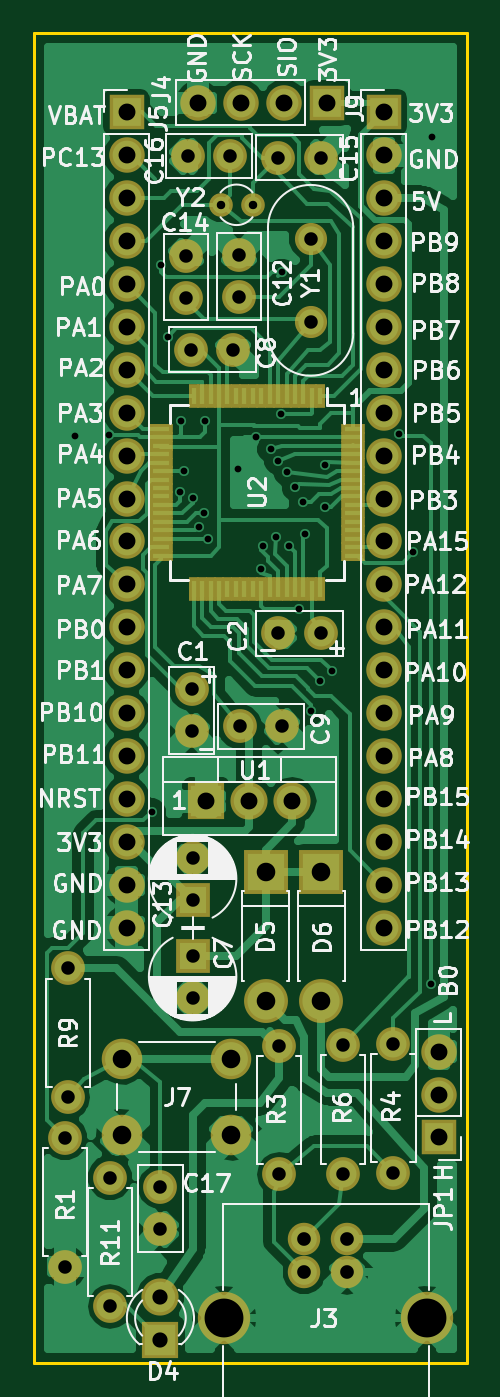
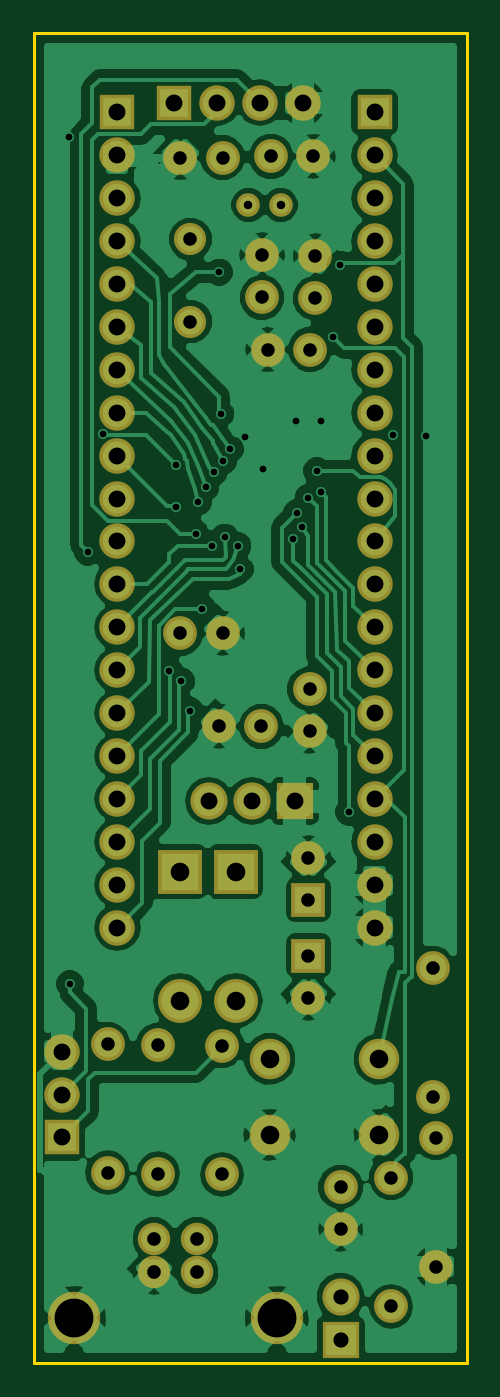
Circuit board: 8 layer files. Board 25.7 x 78.7 mm.
- bottom_copper: STM32alt-B.Cu.gbr (83876 bytes)
- bottom_mask: STM32alt-B.Mask.gbr (3333 bytes)
- bottom_silk: STM32alt-B.SilkS.gbr (337 bytes)
- outline: STM32alt-Edge.Cuts.gbr (485 bytes)
- top_copper: STM32alt-F.Cu.gbr (72846 bytes)
- top_mask: STM32alt-F.Mask.gbr (4945 bytes)
- top_silk: STM32alt-F.SilkS.gbr (78884 bytes)
- drill: STM32alt.drl (2434 bytes)

=== bottom_copper: STM32alt-B.Cu.gbr (83876 bytes, source omitted) ===
=== bottom_mask: STM32alt-B.Mask.gbr ===
G04 #@! TF.FileFunction,Soldermask,Bot*
%FSLAX46Y46*%
G04 Gerber Fmt 4.6, Leading zero omitted, Abs format (unit mm)*
G04 Created by KiCad (PCBNEW 4.0.7) date 12/06/18 21:28:27*
%MOMM*%
%LPD*%
G01*
G04 APERTURE LIST*
%ADD10C,0.100000*%
%ADD11R,2.100000X2.100000*%
%ADD12O,2.100000X2.100000*%
%ADD13C,2.400000*%
%ADD14C,1.900000*%
%ADD15R,2.200000X2.200000*%
%ADD16O,2.200000X2.200000*%
%ADD17C,2.000000*%
%ADD18C,1.400000*%
%ADD19R,2.000000X2.000000*%
%ADD20C,2.200000*%
%ADD21R,2.600000X2.600000*%
%ADD22O,2.600000X2.600000*%
%ADD23C,1.920000*%
%ADD24C,3.100000*%
%ADD25O,2.000000X2.000000*%
G04 APERTURE END LIST*
D10*
D11*
X61110000Y-34158000D03*
D12*
X61110000Y-36698000D03*
X61110000Y-39238000D03*
X61110000Y-41778000D03*
X61110000Y-44318000D03*
X61110000Y-46858000D03*
X61110000Y-49398000D03*
X61110000Y-51938000D03*
X61110000Y-54478000D03*
X61110000Y-57018000D03*
X61110000Y-59558000D03*
X61110000Y-62098000D03*
X61110000Y-64638000D03*
X61110000Y-67178000D03*
X61110000Y-69718000D03*
X61110000Y-72258000D03*
X61110000Y-74798000D03*
X61110000Y-77338000D03*
X61110000Y-79878000D03*
X61110000Y-82418000D03*
D13*
X60820300Y-94695400D03*
X60820300Y-90195400D03*
X67320300Y-94695400D03*
X67320300Y-90195400D03*
D14*
X72009000Y-41656000D03*
X72009000Y-46536000D03*
D15*
X65836800Y-74930000D03*
D16*
X68376800Y-74930000D03*
X70916800Y-74930000D03*
D11*
X76350000Y-34158000D03*
D12*
X76350000Y-36698000D03*
X76350000Y-39238000D03*
X76350000Y-41778000D03*
X76350000Y-44318000D03*
X76350000Y-46858000D03*
X76350000Y-49398000D03*
X76350000Y-51938000D03*
X76350000Y-54478000D03*
X76350000Y-57018000D03*
X76350000Y-59558000D03*
X76350000Y-62098000D03*
X76350000Y-64638000D03*
X76350000Y-67178000D03*
X76350000Y-69718000D03*
X76350000Y-72258000D03*
X76350000Y-74798000D03*
X76350000Y-77338000D03*
X76350000Y-79878000D03*
X76350000Y-82418000D03*
D17*
X67767200Y-45110400D03*
X67767200Y-42610400D03*
X64617600Y-45161200D03*
X64617600Y-42661200D03*
X70104000Y-36830000D03*
X72604000Y-36830000D03*
X67233800Y-36753800D03*
X64733800Y-36753800D03*
D11*
X72974200Y-33591500D03*
D12*
X70434200Y-33591500D03*
X67894200Y-33591500D03*
X65354200Y-33591500D03*
D18*
X66675000Y-39624000D03*
X68575000Y-39624000D03*
D17*
X67437000Y-48196500D03*
X64937000Y-48196500D03*
D19*
X65024000Y-84074000D03*
D17*
X65024000Y-86574000D03*
X70307200Y-70510400D03*
X67807200Y-70510400D03*
D19*
X65024000Y-80772000D03*
D17*
X65024000Y-78272000D03*
X63119000Y-97790000D03*
X63119000Y-100290000D03*
D15*
X63119000Y-106807000D03*
D20*
X63119000Y-104267000D03*
D21*
X69342000Y-79121000D03*
D22*
X69342000Y-86741000D03*
D21*
X72644000Y-79121000D03*
D22*
X72644000Y-86741000D03*
D23*
X71628000Y-100838000D03*
X74168000Y-100838000D03*
X74168000Y-102838000D03*
X71628000Y-102838000D03*
D24*
X66898000Y-105538000D03*
X78898000Y-105538000D03*
D17*
X70154800Y-89408000D03*
D25*
X70154800Y-97028000D03*
D17*
X76911200Y-89306400D03*
D25*
X76911200Y-96926400D03*
D17*
X73926700Y-89382600D03*
D25*
X73926700Y-97002600D03*
D17*
X57658000Y-84836000D03*
D25*
X57658000Y-92456000D03*
D17*
X60134500Y-97218500D03*
D25*
X60134500Y-104838500D03*
D17*
X64960500Y-70802500D03*
X64960500Y-68302500D03*
X70104000Y-64998600D03*
X72604000Y-64998600D03*
D11*
X79603600Y-94843600D03*
D12*
X79603600Y-92303600D03*
X79603600Y-89763600D03*
D17*
X57467500Y-94869000D03*
D25*
X57467500Y-102489000D03*
M02*

=== bottom_silk: STM32alt-B.SilkS.gbr ===
G04 #@! TF.FileFunction,Legend,Bot*
%FSLAX46Y46*%
G04 Gerber Fmt 4.6, Leading zero omitted, Abs format (unit mm)*
G04 Created by KiCad (PCBNEW 4.0.7) date 12/06/18 21:28:27*
%MOMM*%
%LPD*%
G01*
G04 APERTURE LIST*
%ADD10C,0.100000*%
%ADD11C,0.200000*%
G04 APERTURE END LIST*
D10*
D11*
X95313500Y-29527500D02*
X95377000Y-29527500D01*
M02*

=== outline: STM32alt-Edge.Cuts.gbr ===
G04 #@! TF.FileFunction,Profile,NP*
%FSLAX46Y46*%
G04 Gerber Fmt 4.6, Leading zero omitted, Abs format (unit mm)*
G04 Created by KiCad (PCBNEW 4.0.7) date 12/06/18 21:28:27*
%MOMM*%
%LPD*%
G01*
G04 APERTURE LIST*
%ADD10C,0.100000*%
%ADD11C,0.150000*%
G04 APERTURE END LIST*
D10*
D11*
X55626000Y-29464000D02*
X81280000Y-29464000D01*
X55626000Y-108204000D02*
X55626000Y-29464000D01*
X81280000Y-108204000D02*
X55626000Y-108204000D01*
X81280000Y-29464000D02*
X81280000Y-108204000D01*
M02*

=== top_copper: STM32alt-F.Cu.gbr (72846 bytes, source omitted) ===
=== top_mask: STM32alt-F.Mask.gbr ===
G04 #@! TF.FileFunction,Soldermask,Top*
%FSLAX46Y46*%
G04 Gerber Fmt 4.6, Leading zero omitted, Abs format (unit mm)*
G04 Created by KiCad (PCBNEW 4.0.7) date 12/06/18 21:28:27*
%MOMM*%
%LPD*%
G01*
G04 APERTURE LIST*
%ADD10C,0.100000*%
%ADD11R,2.100000X2.100000*%
%ADD12O,2.100000X2.100000*%
%ADD13C,2.400000*%
%ADD14R,0.650000X1.400000*%
%ADD15R,1.400000X0.650000*%
%ADD16C,1.900000*%
%ADD17R,2.200000X2.200000*%
%ADD18O,2.200000X2.200000*%
%ADD19C,2.000000*%
%ADD20C,1.400000*%
%ADD21R,2.000000X2.000000*%
%ADD22C,2.200000*%
%ADD23R,2.600000X2.600000*%
%ADD24O,2.600000X2.600000*%
%ADD25C,1.920000*%
%ADD26C,3.100000*%
%ADD27O,2.000000X2.000000*%
G04 APERTURE END LIST*
D10*
D11*
X61110000Y-34158000D03*
D12*
X61110000Y-36698000D03*
X61110000Y-39238000D03*
X61110000Y-41778000D03*
X61110000Y-44318000D03*
X61110000Y-46858000D03*
X61110000Y-49398000D03*
X61110000Y-51938000D03*
X61110000Y-54478000D03*
X61110000Y-57018000D03*
X61110000Y-59558000D03*
X61110000Y-62098000D03*
X61110000Y-64638000D03*
X61110000Y-67178000D03*
X61110000Y-69718000D03*
X61110000Y-72258000D03*
X61110000Y-74798000D03*
X61110000Y-77338000D03*
X61110000Y-79878000D03*
X61110000Y-82418000D03*
D13*
X60820300Y-94695400D03*
X60820300Y-90195400D03*
X67320300Y-94695400D03*
X67320300Y-90195400D03*
D14*
X72584000Y-50942000D03*
X72084000Y-50942000D03*
X71584000Y-50942000D03*
X71084000Y-50942000D03*
X70584000Y-50942000D03*
X70084000Y-50942000D03*
X69584000Y-50942000D03*
X69084000Y-50942000D03*
X68584000Y-50942000D03*
X68084000Y-50942000D03*
X67584000Y-50942000D03*
X67084000Y-50942000D03*
X66584000Y-50942000D03*
X66084000Y-50942000D03*
X65584000Y-50942000D03*
X65084000Y-50942000D03*
D15*
X63134000Y-52892000D03*
X63134000Y-53392000D03*
X63134000Y-53892000D03*
X63134000Y-54392000D03*
X63134000Y-54892000D03*
X63134000Y-55392000D03*
X63134000Y-55892000D03*
X63134000Y-56392000D03*
X63134000Y-56892000D03*
X63134000Y-57392000D03*
X63134000Y-57892000D03*
X63134000Y-58392000D03*
X63134000Y-58892000D03*
X63134000Y-59392000D03*
X63134000Y-59892000D03*
X63134000Y-60392000D03*
D14*
X65084000Y-62342000D03*
X65584000Y-62342000D03*
X66084000Y-62342000D03*
X66584000Y-62342000D03*
X67084000Y-62342000D03*
X67584000Y-62342000D03*
X68084000Y-62342000D03*
X68584000Y-62342000D03*
X69084000Y-62342000D03*
X69584000Y-62342000D03*
X70084000Y-62342000D03*
X70584000Y-62342000D03*
X71084000Y-62342000D03*
X71584000Y-62342000D03*
X72084000Y-62342000D03*
X72584000Y-62342000D03*
D15*
X74534000Y-60392000D03*
X74534000Y-59892000D03*
X74534000Y-59392000D03*
X74534000Y-58892000D03*
X74534000Y-58392000D03*
X74534000Y-57892000D03*
X74534000Y-57392000D03*
X74534000Y-56892000D03*
X74534000Y-56392000D03*
X74534000Y-55892000D03*
X74534000Y-55392000D03*
X74534000Y-54892000D03*
X74534000Y-54392000D03*
X74534000Y-53892000D03*
X74534000Y-53392000D03*
X74534000Y-52892000D03*
D16*
X72009000Y-41656000D03*
X72009000Y-46536000D03*
D17*
X65836800Y-74930000D03*
D18*
X68376800Y-74930000D03*
X70916800Y-74930000D03*
D11*
X76350000Y-34158000D03*
D12*
X76350000Y-36698000D03*
X76350000Y-39238000D03*
X76350000Y-41778000D03*
X76350000Y-44318000D03*
X76350000Y-46858000D03*
X76350000Y-49398000D03*
X76350000Y-51938000D03*
X76350000Y-54478000D03*
X76350000Y-57018000D03*
X76350000Y-59558000D03*
X76350000Y-62098000D03*
X76350000Y-64638000D03*
X76350000Y-67178000D03*
X76350000Y-69718000D03*
X76350000Y-72258000D03*
X76350000Y-74798000D03*
X76350000Y-77338000D03*
X76350000Y-79878000D03*
X76350000Y-82418000D03*
D19*
X67767200Y-45110400D03*
X67767200Y-42610400D03*
X64617600Y-45161200D03*
X64617600Y-42661200D03*
X70104000Y-36830000D03*
X72604000Y-36830000D03*
X67233800Y-36753800D03*
X64733800Y-36753800D03*
D11*
X72974200Y-33591500D03*
D12*
X70434200Y-33591500D03*
X67894200Y-33591500D03*
X65354200Y-33591500D03*
D20*
X66675000Y-39624000D03*
X68575000Y-39624000D03*
D19*
X67437000Y-48196500D03*
X64937000Y-48196500D03*
D21*
X65024000Y-84074000D03*
D19*
X65024000Y-86574000D03*
X70307200Y-70510400D03*
X67807200Y-70510400D03*
D21*
X65024000Y-80772000D03*
D19*
X65024000Y-78272000D03*
X63119000Y-97790000D03*
X63119000Y-100290000D03*
D17*
X63119000Y-106807000D03*
D22*
X63119000Y-104267000D03*
D23*
X69342000Y-79121000D03*
D24*
X69342000Y-86741000D03*
D23*
X72644000Y-79121000D03*
D24*
X72644000Y-86741000D03*
D25*
X71628000Y-100838000D03*
X74168000Y-100838000D03*
X74168000Y-102838000D03*
X71628000Y-102838000D03*
D26*
X66898000Y-105538000D03*
X78898000Y-105538000D03*
D19*
X70154800Y-89408000D03*
D27*
X70154800Y-97028000D03*
D19*
X76911200Y-89306400D03*
D27*
X76911200Y-96926400D03*
D19*
X73926700Y-89382600D03*
D27*
X73926700Y-97002600D03*
D19*
X57658000Y-84836000D03*
D27*
X57658000Y-92456000D03*
D19*
X60134500Y-97218500D03*
D27*
X60134500Y-104838500D03*
D19*
X64960500Y-70802500D03*
X64960500Y-68302500D03*
X70104000Y-64998600D03*
X72604000Y-64998600D03*
D11*
X79603600Y-94843600D03*
D12*
X79603600Y-92303600D03*
X79603600Y-89763600D03*
D19*
X57467500Y-94869000D03*
D27*
X57467500Y-102489000D03*
M02*

=== top_silk: STM32alt-F.SilkS.gbr (78884 bytes, source omitted) ===
=== drill: STM32alt.drl ===
M48
;DRILL file {KiCad 4.0.7} date 12/06/18 21:28:28
;FORMAT={-:-/ absolute / metric / decimal}
FMAT,2
METRIC,TZ
T1C0.400
T2C0.500
T3C0.800
T4C0.810
T5C0.900
T6C1.000
T7C1.100
T8C2.300
%
G90
G05
M71
T1
X58.039Y-53.34
X60.046Y-53.238
X62.611Y-75.565
X63.144Y-43.18
X63.551Y-47.447
X64.262Y-56.642
X64.308Y-52.431
X64.516Y-55.372
X65.024Y-56.959
X65.405Y-58.674
X65.722Y-57.848
X65.786Y-52.451
X65.913Y-59.436
X67.691Y-55.245
X68.755Y-53.378
X69.088Y-61.214
X69.215Y-59.817
X69.667Y-54.099
X69.977Y-59.309
X70.066Y-54.808
X70.231Y-52.006
X70.294Y-43.624
X70.627Y-55.471
X70.739Y-59.817
X71.107Y-56.34
X71.298Y-63.551
X71.564Y-57.219
X71.691Y-59.118
X72.034Y-69.596
X72.542Y-67.818
X72.862Y-57.539
X72.89Y-55.024
X73.254Y-67.208
X77.216Y-53.188
X78.08Y-60.198
X79.146Y-85.75
X79.184Y-35.623
T2
X66.675Y-39.624
X68.575Y-39.624
T3
X57.467Y-94.869
X57.467Y-102.489
X57.658Y-84.836
X57.658Y-92.456
X60.134Y-97.218
X60.134Y-104.838
X63.119Y-97.79
X63.119Y-100.29
X64.618Y-42.661
X64.618Y-45.161
X64.734Y-36.754
X64.937Y-48.197
X64.96Y-68.302
X64.96Y-70.802
X65.024Y-78.272
X65.024Y-80.772
X65.024Y-84.074
X65.024Y-86.574
X67.234Y-36.754
X67.437Y-48.197
X67.767Y-42.61
X67.767Y-45.11
X67.807Y-70.51
X70.104Y-36.83
X70.104Y-64.999
X70.155Y-89.408
X70.155Y-97.028
X70.307Y-70.51
X72.009Y-41.656
X72.009Y-46.536
X72.604Y-36.83
X72.604Y-64.999
X73.927Y-89.383
X73.927Y-97.003
X76.911Y-89.306
X76.911Y-96.926
T4
X71.628Y-100.838
X71.628Y-102.838
X74.168Y-100.838
X74.168Y-102.838
T5
X63.119Y-104.267
X63.119Y-106.807
T6
X61.11Y-34.158
X61.11Y-36.698
X61.11Y-39.238
X61.11Y-41.778
X61.11Y-44.318
X61.11Y-46.858
X61.11Y-49.398
X61.11Y-51.938
X61.11Y-54.478
X61.11Y-57.018
X61.11Y-59.558
X61.11Y-62.098
X61.11Y-64.638
X61.11Y-67.178
X61.11Y-69.718
X61.11Y-72.258
X61.11Y-74.798
X61.11Y-77.338
X61.11Y-79.878
X61.11Y-82.418
X65.354Y-33.591
X65.837Y-74.93
X67.894Y-33.591
X68.377Y-74.93
X70.434Y-33.591
X70.917Y-74.93
X72.974Y-33.591
X76.35Y-34.158
X76.35Y-36.698
X76.35Y-39.238
X76.35Y-41.778
X76.35Y-44.318
X76.35Y-46.858
X76.35Y-49.398
X76.35Y-51.938
X76.35Y-54.478
X76.35Y-57.018
X76.35Y-59.558
X76.35Y-62.098
X76.35Y-64.638
X76.35Y-67.178
X76.35Y-69.718
X76.35Y-72.258
X76.35Y-74.798
X76.35Y-77.338
X76.35Y-79.878
X76.35Y-82.418
X79.604Y-89.764
X79.604Y-92.304
X79.604Y-94.844
T7
X60.82Y-90.195
X60.82Y-94.695
X67.32Y-90.195
X67.32Y-94.695
X69.342Y-79.121
X69.342Y-86.741
X72.644Y-79.121
X72.644Y-86.741
T8
X66.898Y-105.538
X78.898Y-105.538
T0
M30

